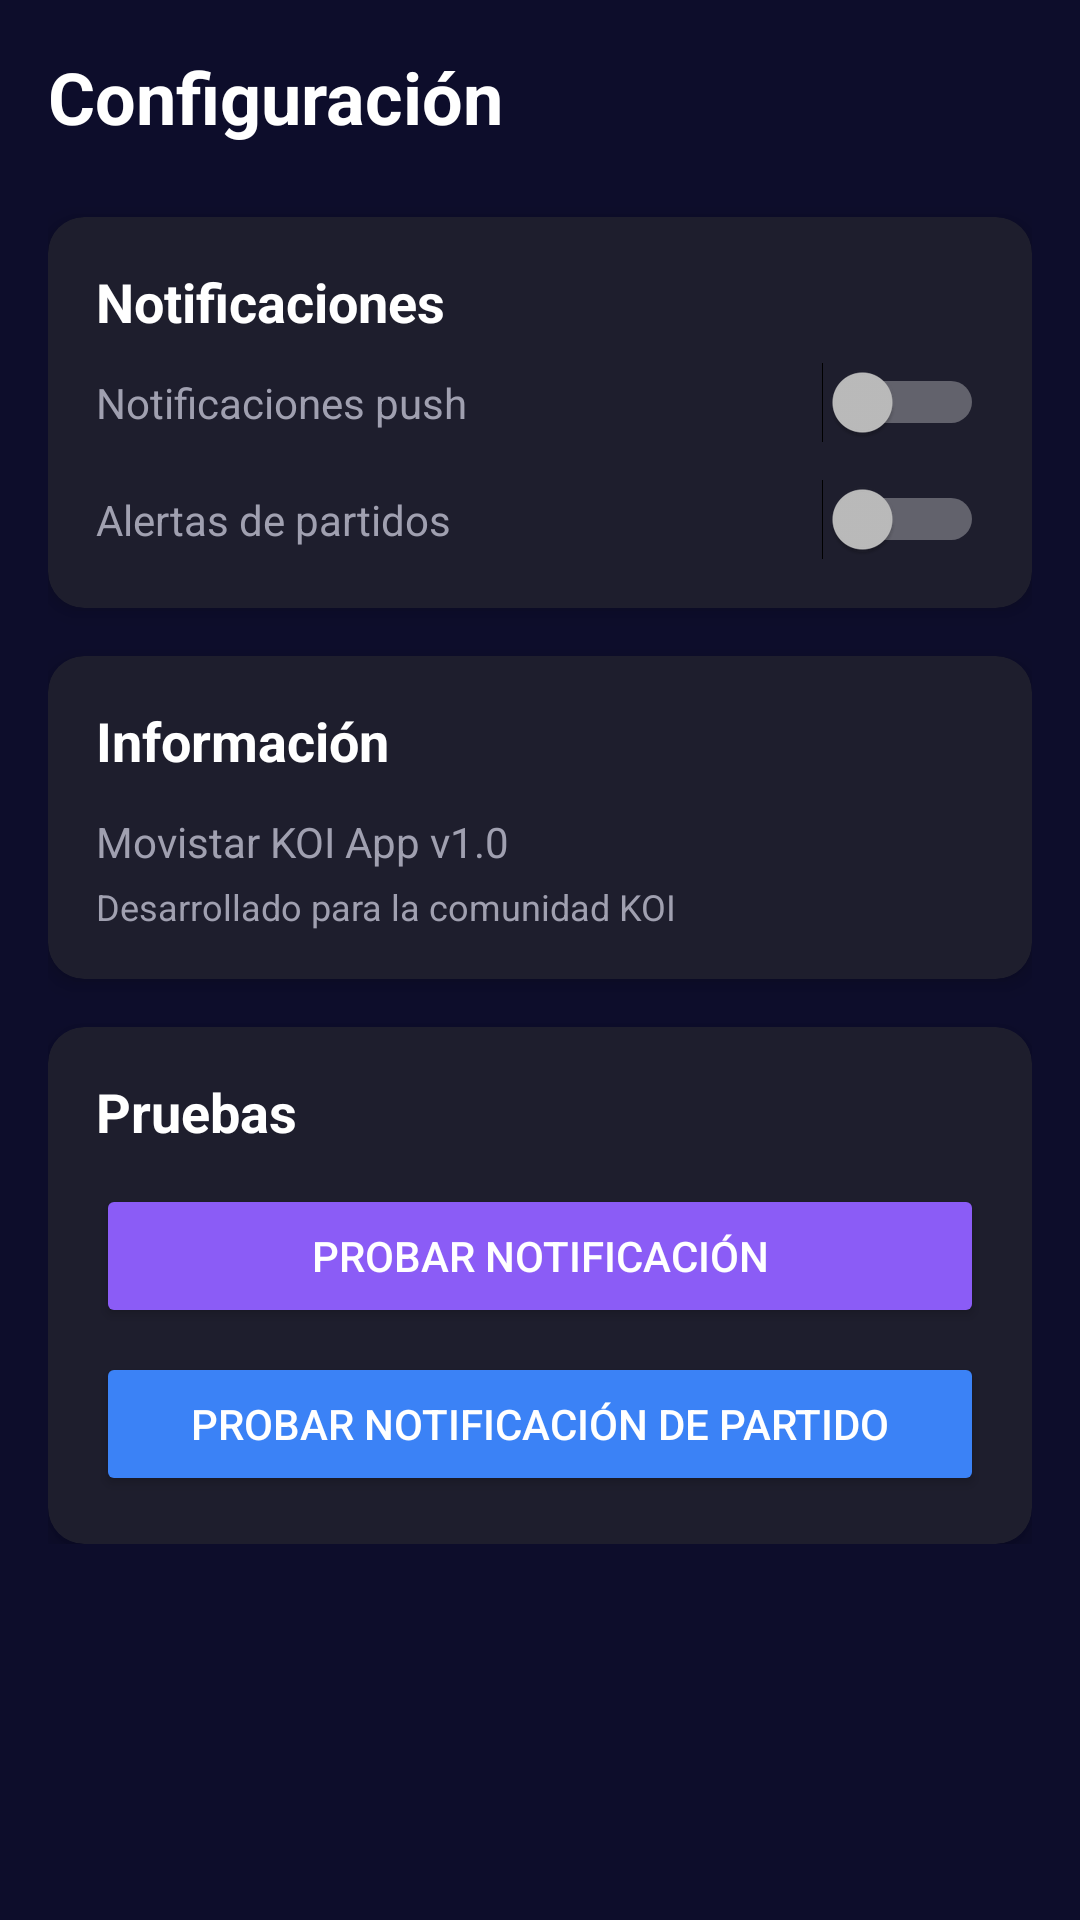

Produce the Android XML layout that renders to this screen, including the resource entries it uses.
<!-- AndroidManifest.xml: application theme Theme.MovistarKoiApp -->
<!-- res/layout/fragment_settings.xml -->
<?xml version="1.0" encoding="utf-8"?>
<ScrollView xmlns:android="http://schemas.android.com/apk/res/android"
    android:layout_width="match_parent"
    android:layout_height="match_parent"
    xmlns:app="http://schemas.android.com/apk/res-auto"
    android:background="@color/koi_dark_blue"
    android:padding="16dp">

    <LinearLayout
        android:layout_width="match_parent"
        android:layout_height="wrap_content"
        android:orientation="vertical">

        <TextView
            android:layout_width="match_parent"
            android:layout_height="wrap_content"
            android:text="Configuración"
            android:textColor="@color/koi_white"
            android:textSize="24sp"
            android:textStyle="bold"
            android:layout_marginBottom="24dp" />

        
        <androidx.cardview.widget.CardView
            android:layout_width="match_parent"
            android:layout_height="wrap_content"
            app:cardCornerRadius="12dp"
            app:cardElevation="4dp"
            app:cardBackgroundColor="@color/koi_dark_gray"
            android:layout_marginBottom="16dp">

            <LinearLayout
                android:layout_width="match_parent"
                android:layout_height="wrap_content"
                android:orientation="vertical"
                android:padding="16dp">

                <TextView
                    android:layout_width="match_parent"
                    android:layout_height="wrap_content"
                    android:text="Notificaciones"
                    android:textColor="@color/koi_white"
                    android:textSize="18sp"
                    android:textStyle="bold"
                    android:layout_marginBottom="8dp" />

                <LinearLayout
                    android:layout_width="match_parent"
                    android:layout_height="wrap_content"
                    android:orientation="horizontal"
                    android:gravity="center_vertical">

                    <TextView
                        android:layout_width="0dp"
                        android:layout_height="wrap_content"
                        android:layout_weight="1"
                        android:text="Notificaciones push"
                        android:textColor="@color/koi_light_gray"
                        android:textSize="14sp" />

                    <Switch
                        android:id="@+id/switchNotifications"
                        android:layout_width="wrap_content"
                        android:layout_height="wrap_content" />

                </LinearLayout>

                <LinearLayout
                    android:layout_width="match_parent"
                    android:layout_height="wrap_content"
                    android:orientation="horizontal"
                    android:gravity="center_vertical"
                    android:layout_marginTop="12dp">

                    <TextView
                        android:layout_width="0dp"
                        android:layout_height="wrap_content"
                        android:layout_weight="1"
                        android:text="Alertas de partidos"
                        android:textColor="@color/koi_light_gray"
                        android:textSize="14sp" />

                    <Switch
                        android:id="@+id/switchMatchAlerts"
                        android:layout_width="wrap_content"
                        android:layout_height="wrap_content" />

                </LinearLayout>

            </LinearLayout>

        </androidx.cardview.widget.CardView>

        
        <androidx.cardview.widget.CardView
            android:layout_width="match_parent"
            android:layout_height="wrap_content"
            app:cardCornerRadius="12dp"
            app:cardElevation="4dp"
            app:cardBackgroundColor="@color/koi_dark_gray">

            <LinearLayout
                android:layout_width="match_parent"
                android:layout_height="wrap_content"
                android:orientation="vertical"
                android:padding="16dp">

                <TextView
                    android:layout_width="match_parent"
                    android:layout_height="wrap_content"
                    android:text="Información"
                    android:textColor="@color/koi_white"
                    android:textSize="18sp"
                    android:textStyle="bold"
                    android:layout_marginBottom="12dp" />

                <TextView
                    android:layout_width="match_parent"
                    android:layout_height="wrap_content"
                    android:text="Movistar KOI App v1.0"
                    android:textColor="@color/koi_light_gray"
                    android:textSize="14sp"
                    android:layout_marginBottom="4dp" />

                <TextView
                    android:layout_width="match_parent"
                    android:layout_height="wrap_content"
                    android:text="Desarrollado para la comunidad KOI"
                    android:textColor="@color/koi_light_gray"
                    android:textSize="12sp" />

            </LinearLayout>

        </androidx.cardview.widget.CardView>

        <androidx.cardview.widget.CardView
            android:layout_width="match_parent"
            android:layout_height="wrap_content"
            app:cardCornerRadius="12dp"
            app:cardElevation="4dp"
            app:cardBackgroundColor="@color/koi_dark_gray"
            android:layout_marginTop="16dp">

            <LinearLayout
                android:layout_width="match_parent"
                android:layout_height="wrap_content"
                android:orientation="vertical"
                android:padding="16dp">

                <TextView
                    android:layout_width="match_parent"
                    android:layout_height="wrap_content"
                    android:text="Pruebas"
                    android:textColor="@color/koi_white"
                    android:textSize="18sp"
                    android:textStyle="bold"
                    android:layout_marginBottom="12dp" />

                <Button
                    android:id="@+id/btnTestNotification"
                    android:layout_width="match_parent"
                    android:layout_height="wrap_content"
                    android:text="Probar Notificación"
                    android:textColor="@color/koi_white"
                    android:backgroundTint="@color/koi_purple"
                    android:layout_marginBottom="8dp" />

                <Button
                    android:id="@+id/btnTestMatchNotification"
                    android:layout_width="match_parent"
                    android:layout_height="wrap_content"
                    android:text="Probar Notificación de Partido"
                    android:textColor="@color/koi_white"
                    android:backgroundTint="@color/koi_light_blue" />

            </LinearLayout>

        </androidx.cardview.widget.CardView>

    </LinearLayout>

</ScrollView>
<!-- resources referenced by this layout -->
<resources>
  <color name="koi_dark_blue">#FF0D0D2B</color>
  <color name="koi_dark_gray">#FF1E1E2D</color>
  <color name="koi_light_blue">#FF3B82F6</color>
  <color name="koi_light_gray">#FFA0A0B0</color>
  <color name="koi_purple">#FF8B5CF6</color>
  <color name="koi_white">#FFFFFFFF</color>
  <style name="Theme.MovistarKoiApp" parent="Base.Theme.MovistarKoiApp" />
  <style name="Base.Theme.MovistarKoiApp" parent="Theme.Material3.Dark">
          <item name="colorPrimary">@color/koi_purple</item>
          <item name="colorPrimaryVariant">@color/koi_dark_blue</item>
          <item name="colorOnPrimary">@color/koi_white</item>
          <item name="colorSecondary">@color/koi_light_blue</item>
          <item name="colorSecondaryVariant">@color/koi_purple</item>
          <item name="colorOnSecondary">@color/koi_white</item>
          <item name="android:statusBarColor" tools:targetApi="l">?attr/colorPrimaryVariant</item>
          <item name="android:windowLightStatusBar">false</item>
          <item name="android:navigationBarColor">@color/koi_dark_blue</item>
  
          
          <item name="windowActionBar">false</item>
          <item name="windowNoTitle">true</item>
      </style>
</resources>
